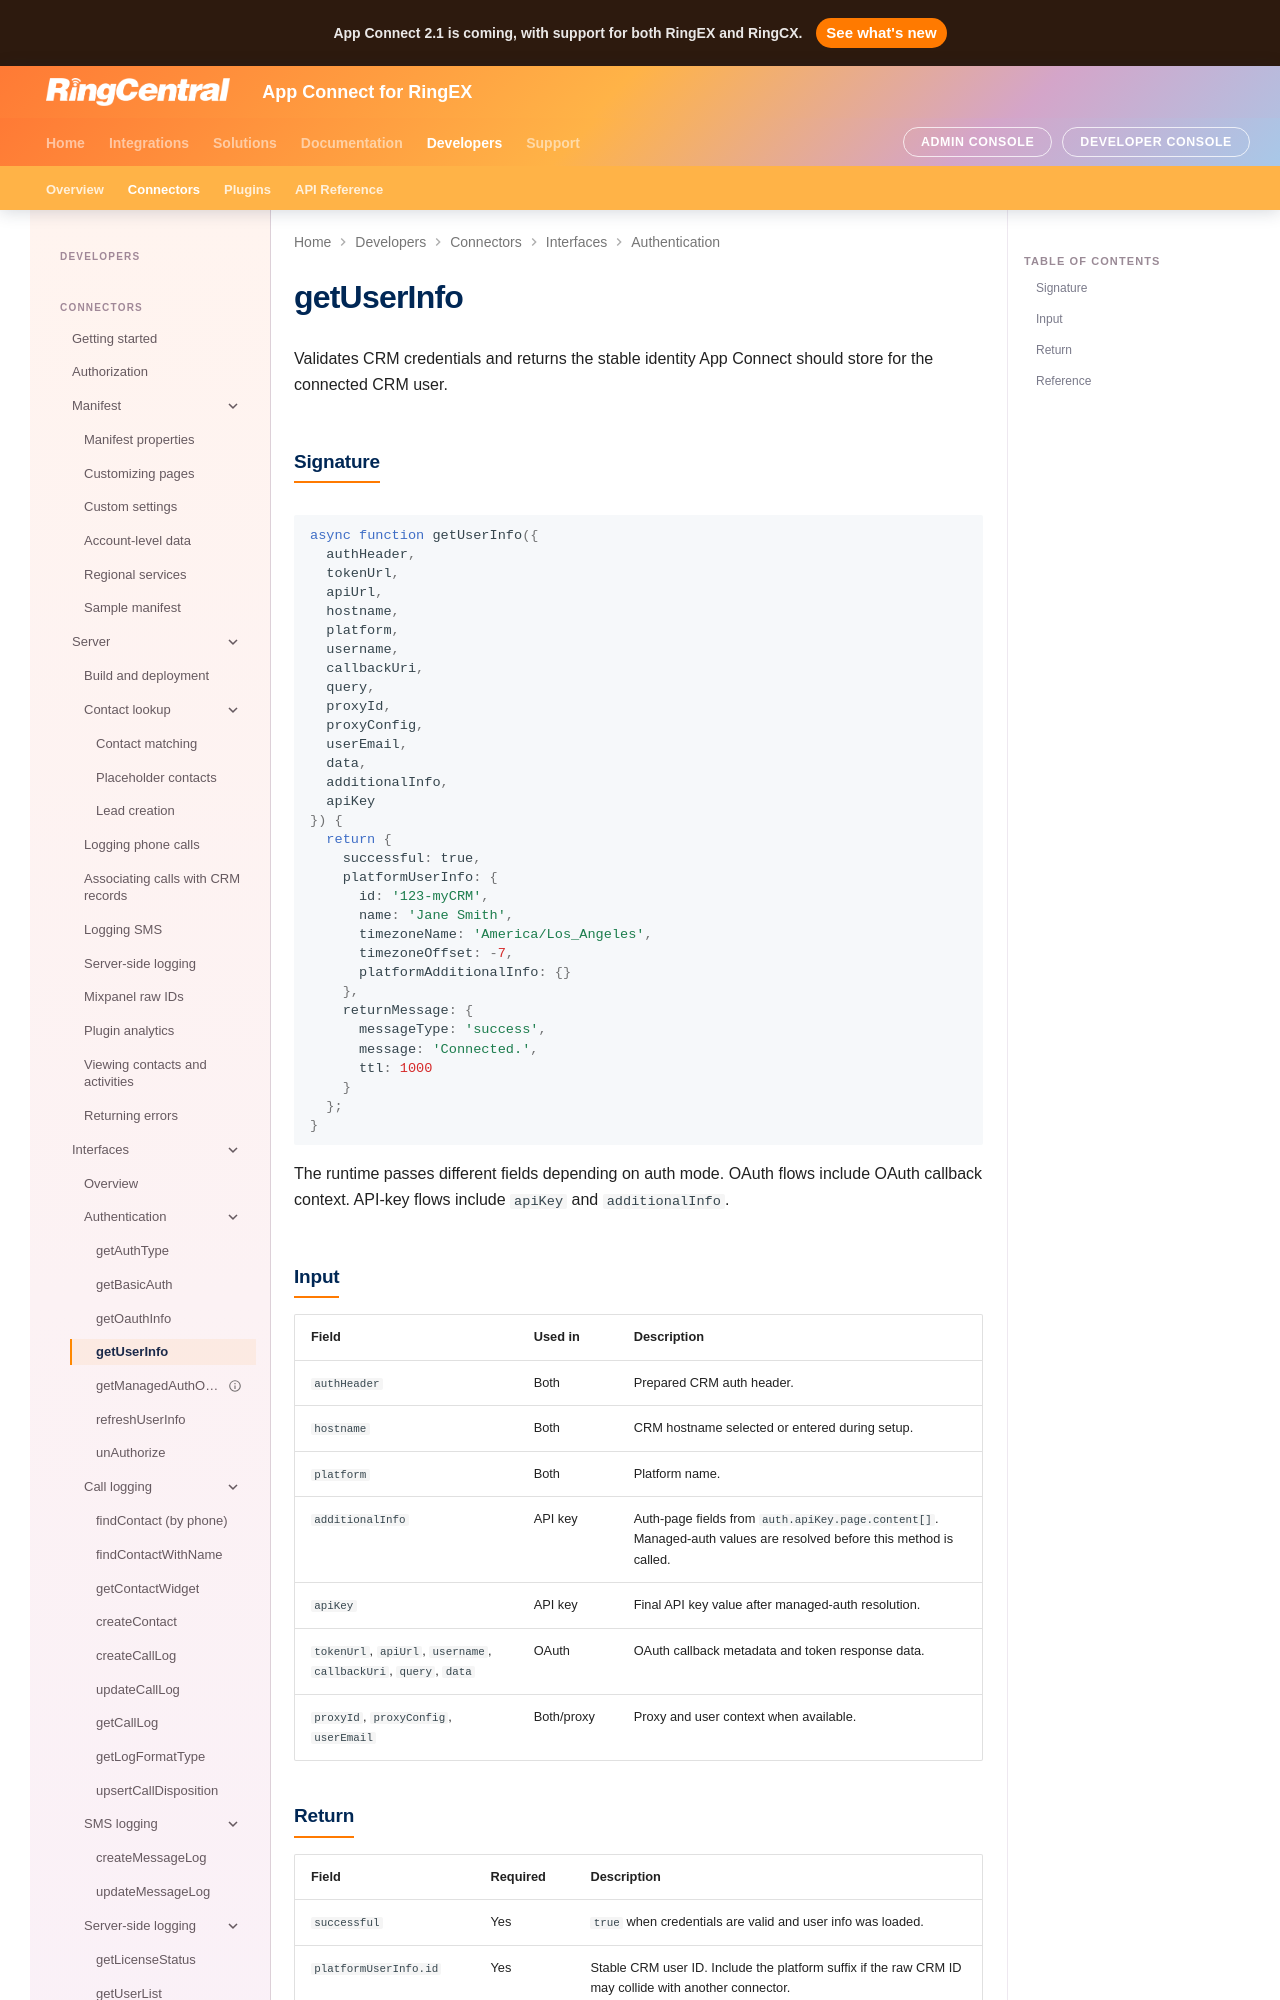

repository: ringcentral/rc-unified-crm-extension · page: developers/interfaces/getUserInfo/index.html · generator: mkdocs

# getUserInfo

Validates CRM credentials and returns the stable identity App Connect should store for the connected CRM user.

## Signature

```js
async function getUserInfo({
  authHeader,
  tokenUrl,
  apiUrl,
  hostname,
  platform,
  username,
  callbackUri,
  query,
  proxyId,
  proxyConfig,
  userEmail,
  data,
  additionalInfo,
  apiKey
}) {
  return {
    successful: true,
    platformUserInfo: {
      id: '123-myCRM',
      name: 'Jane Smith',
      timezoneName: 'America/Los_Angeles',
      timezoneOffset: -7,
      platformAdditionalInfo: {}
    },
    returnMessage: {
      messageType: 'success',
      message: 'Connected.',
      ttl: 1000
    }
  };
}
```

The runtime passes different fields depending on auth mode. OAuth flows include OAuth callback context. API-key flows include `apiKey` and `additionalInfo`.
